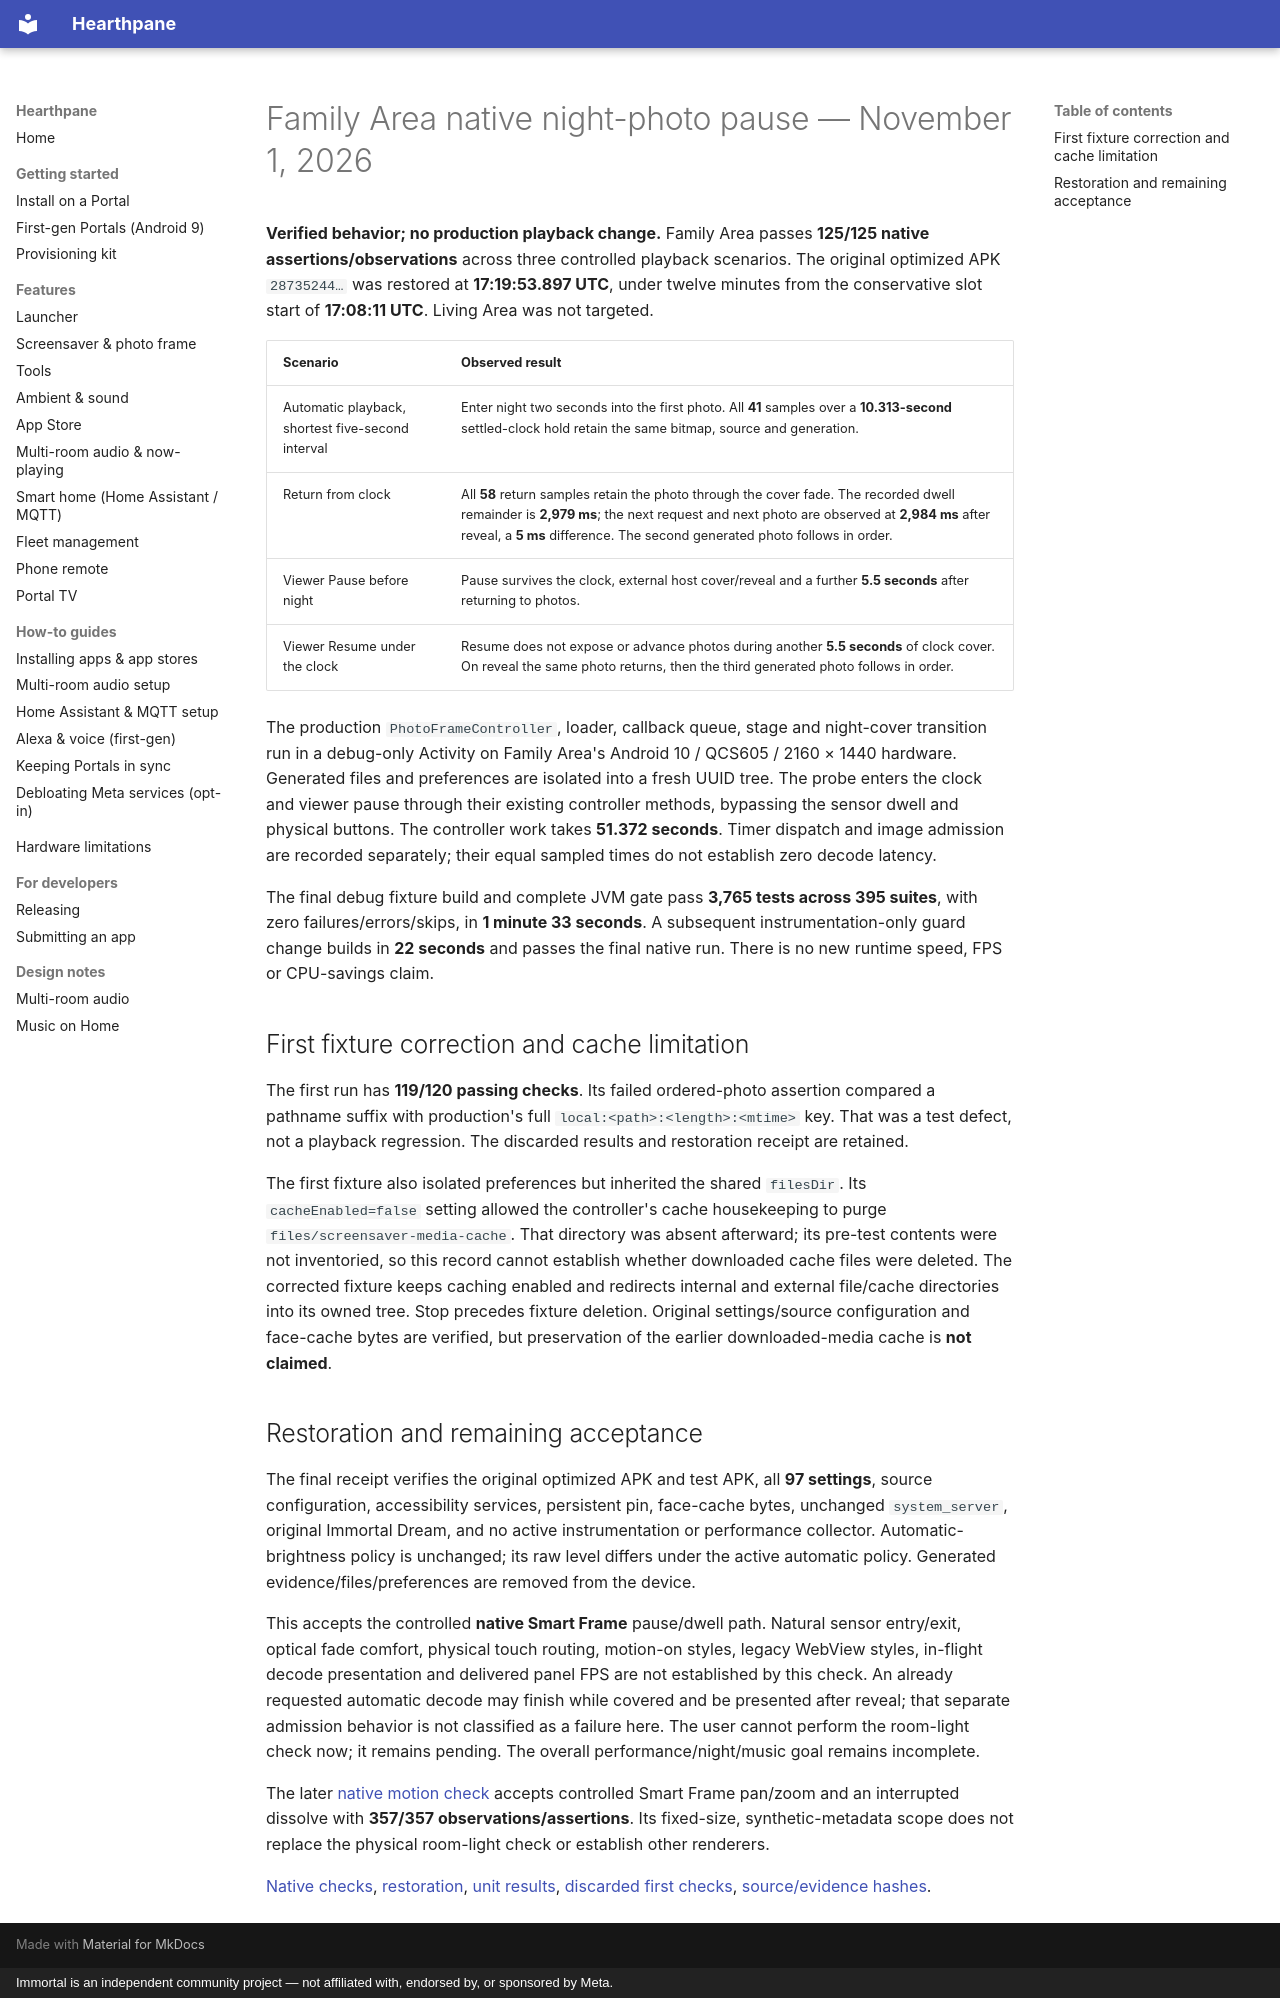

repository: rlchandani/portal-prime · page: portal-night-photo-pause-2026-11-01/index.html · generator: mkdocs · copyright: Immortal is an independent community project — not affiliated with, endorsed by, or sponsored by Meta.

# Family Area native night-photo pause — November 1, 2026

**Verified behavior; no production playback change.** Family Area passes
**125/125 native assertions/observations** across three controlled playback
scenarios. The original optimized APK `28735244…` was restored at
**17:19:53.897 UTC**, under twelve minutes from the conservative slot start
of **17:08:11 UTC**. Living Area was not targeted.

| Scenario | Observed result |
|---|---|
| Automatic playback, shortest five-second interval | Enter night two seconds into the first photo. All **41** samples over a **10.313-second** settled-clock hold retain the same bitmap, source and generation. |
| Return from clock | All **58** return samples retain the photo through the cover fade. The recorded dwell remainder is **2,979 ms**; the next request and next photo are observed at **2,984 ms** after reveal, a **5 ms** difference. The second generated photo follows in order. |
| Viewer Pause before night | Pause survives the clock, external host cover/reveal and a further **5.5 seconds** after returning to photos. |
| Viewer Resume under the clock | Resume does not expose or advance photos during another **5.5 seconds** of clock cover. On reveal the same photo returns, then the third generated photo follows in order. |

The production `PhotoFrameController`, loader, callback queue, stage and
night-cover transition run in a debug-only Activity on Family Area's
Android 10 / QCS605 / 2160 × 1440 hardware. Generated files and preferences
are isolated into a fresh UUID tree. The probe enters the clock and viewer
pause through their existing controller methods, bypassing the sensor dwell
and physical buttons. The controller work takes **51.372 seconds**.
Timer dispatch and image admission are recorded separately; their equal
sampled times do not establish zero decode latency.

The final debug fixture build and complete JVM gate pass **3,765 tests
across 395 suites**, with zero failures/errors/skips, in **1 minute
33 seconds**. A subsequent instrumentation-only guard change builds in
**22 seconds** and passes the final native run. There is no new runtime
speed, FPS or CPU-savings claim.

## First fixture correction and cache limitation

The first run has **119/120 passing checks**. Its failed ordered-photo
assertion compared a pathname suffix with production's full
`local:<path>:<length>:<mtime>` key. That was a test defect, not a playback
regression. The discarded results and restoration receipt are retained.

The first fixture also isolated preferences but inherited the shared
`filesDir`. Its `cacheEnabled=false` setting allowed the controller's cache
housekeeping to purge `files/screensaver-media-cache`. That directory was
absent afterward; its pre-test contents were not inventoried, so this
record cannot establish whether downloaded cache files were deleted.
The corrected fixture keeps caching enabled and redirects internal and
external file/cache directories into its owned tree. Stop precedes fixture
deletion. Original settings/source configuration and face-cache bytes are
verified, but preservation of the earlier downloaded-media cache is **not
claimed**.

## Restoration and remaining acceptance

The final receipt verifies the original optimized APK and test APK,
all **97 settings**, source configuration, accessibility services, persistent
pin, face-cache bytes, unchanged `system_server`, original Immortal Dream,
and no active instrumentation or performance collector. Automatic-brightness
policy is unchanged; its raw level differs under the active automatic policy.
Generated evidence/files/preferences are removed from the device.

This accepts the controlled **native Smart Frame** pause/dwell path.
Natural sensor entry/exit, optical fade comfort, physical touch routing,
motion-on styles, legacy WebView styles, in-flight decode presentation and
delivered panel FPS are not established by this check. An already requested
automatic decode may finish while covered and be presented after reveal;
that separate admission behavior is not classified as a failure here.
The user cannot perform the room-light check now; it remains pending.
The overall performance/night/music goal remains incomplete.

The later [native motion check](portal-night-photo-motion-2026-11-01.md)
accepts controlled Smart Frame pan/zoom and an interrupted dissolve with
**357/357 observations/assertions**. Its fixed-size, synthetic-metadata scope
does not replace the physical room-light check or establish other renderers.

[Native checks](https://github.com/starbrightlab/immortal/blob/main/mocks/portal-premium-player-20261030/evidence/family-night-photo-pause/checks.json),
[restoration](https://github.com/starbrightlab/immortal/blob/main/mocks/portal-premium-player-20261030/evidence/family-night-photo-pause/verification.json),
[unit results](https://github.com/starbrightlab/immortal/blob/main/mocks/portal-premium-player-20261030/evidence/family-night-photo-pause/unit-results.json),
[discarded first checks](https://github.com/starbrightlab/immortal/blob/main/mocks/portal-premium-player-20261030/evidence/family-night-photo-pause/discarded-fixture-checks.json),
[source/evidence hashes](https://github.com/starbrightlab/immortal/blob/main/mocks/portal-premium-player-20261030/evidence/family-night-photo-pause/sha256.json).
